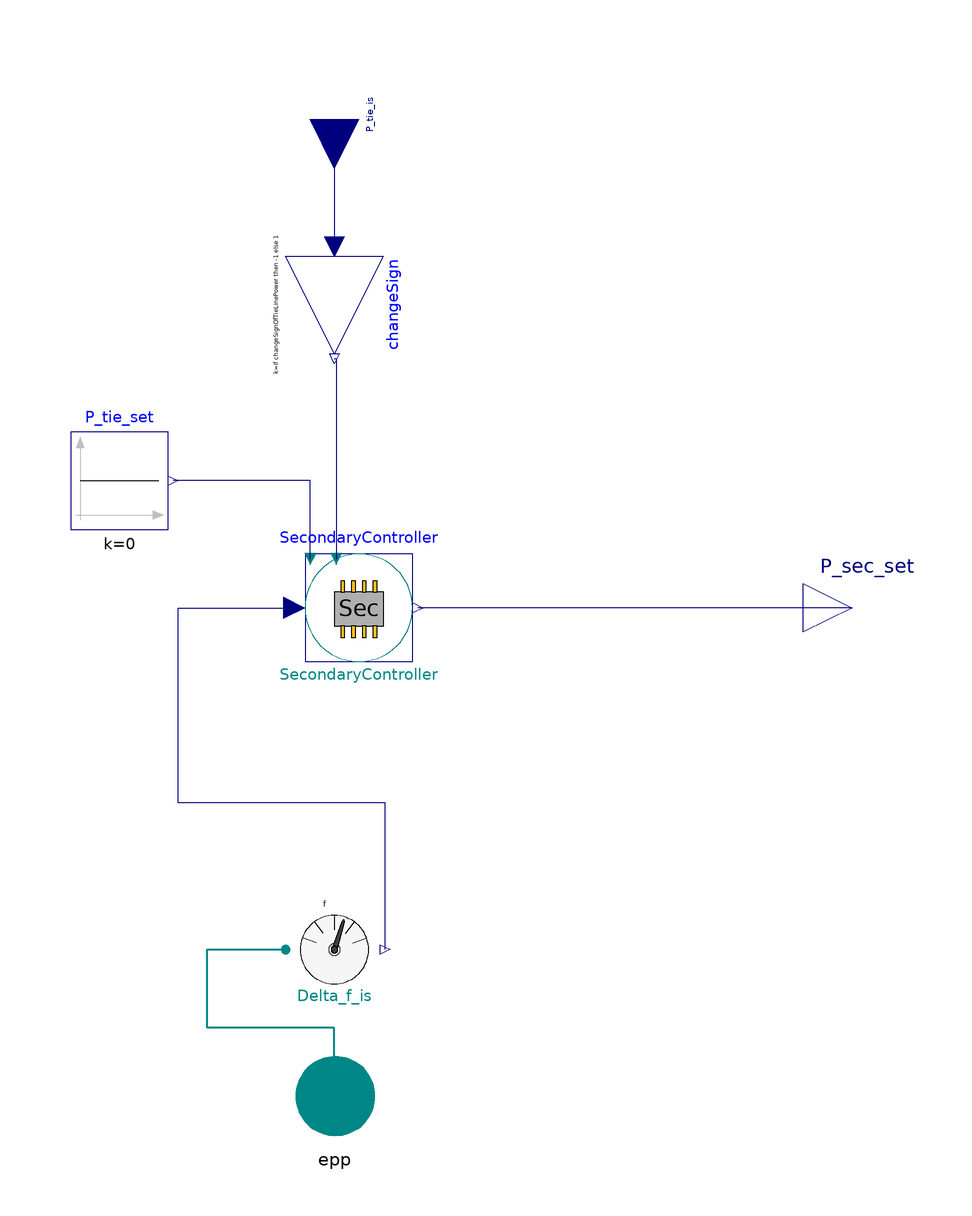

The Modelica model whose source follows is shown above as a component diagram (icons at their Placement, wires along their Line points).

model AGC "Automatic generation control model for just one secondary balancing provider (used in lumped grid models)"


//________________________________________________________________________________//
// Component of the TransiEnt Library, version: 2.0.1                             //
//                                                                                //
// Licensed by Hamburg University of Technology under the 3-BSD-clause.           //
// Copyright 2021, Hamburg University of Technology.                              //
//________________________________________________________________________________//
//                                                                                //
// TransiEnt.EE, ResiliEntEE, IntegraNet and IntegraNet II are research projects  //
// supported by the German Federal Ministry of Economics and Energy               //
// (FKZ 03ET4003, 03ET4048, 0324027 and 03EI1008).                                //
// The TransiEnt Library research team consists of the following project partners://
// Institute of Engineering Thermodynamics (Hamburg University of Technology),    //
// Institute of Energy Systems (Hamburg University of Technology),                //
// Institute of Electrical Power and Energy Technology                            //
// (Hamburg University of Technology)                                             //
// Fraunhofer Institute for Environmental, Safety, and Energy Technology UMSICHT, //
// Gas- und Wärme-Institut Essen						  //
// and                                                                            //
// XRG Simulation GmbH (Hamburg, Germany).                                        //
//________________________________________________________________________________//





  // _____________________________________________
  //
  //          Imports and Class Hierarchy
  // _____________________________________________
  extends TransiEnt.Basics.Icons.Controller;

  // _____________________________________________
  //
  //                   Parameters
  // _____________________________________________

  parameter Boolean changeSignOfTieLinePower = false "Allows to change the sign of the tie line power input";

  parameter Real K_r = 0.8*3e9/0.2 "Sub grid participation factor"
                                    annotation(Dialog(group="Static"));
  parameter Real T_r=10 "Time constant of secondary balancing power" annotation(Dialog(group="Dynamic"));

  parameter Real beta=6e9 "Gain of secondary balancing power" annotation(Dialog(group="Dynamic"));

  // _____________________________________________
  //
  //                  Interfaces
  // _____________________________________________

  TransiEnt.Basics.Interfaces.Electrical.ActivePowerPort epp annotation (Placement(transformation(rotation=0, extent={{-10,-110},{10,-90}}), iconTransformation(extent={{-10,-110},{10,-90}})));

  // _____________________________________________
  //
  //                Complex Components
  // _____________________________________________

  TransiEnt.Basics.Interfaces.Electrical.ElectricPowerIn P_tie_is annotation (Placement(transformation(
        rotation=270,
        extent={{-10,-10},{10,10}},
        origin={0,100}), iconTransformation(
        extent={{-10,-10},{10,10}},
        rotation=270,
        origin={0,100})));
  TransiEnt.Basics.Interfaces.Electrical.ElectricPowerOut P_sec_set annotation (Placement(transformation(rotation=0, extent={{96,-10},{116,10}}), iconTransformation(extent={{96,-10},{116,10}})));
  TransiEnt.Grid.Electrical.SecondaryControl.SecondaryBalancingController SecondaryController(
    is_singleton=false,
    K_r=K_r,
    T_r=T_r,
    beta=beta) annotation (Placement(transformation(extent={{-6,-11},{16,11}})));
  TransiEnt.Components.Sensors.ElectricFrequency Delta_f_is(isDeltaMeasurement=true) annotation (Placement(transformation(extent={{-10,-80},{10,-60}})));
  Modelica.Blocks.Sources.Constant P_tie_set(k=0) annotation (Placement(transformation(extent={{-54,16},{-34,36}})));

  Modelica.Blocks.Math.Gain changeSign(k=if changeSignOfTieLinePower then -1 else 1) annotation (Placement(transformation(
        extent={{-10,-10},{10,10}},
        rotation=270,
        origin={0,62})));
equation
  connect(Delta_f_is.f, SecondaryController.u) annotation (Line(points={{10.4,-70},
          {10.4,-40},{-32,-40},{-32,0},{-8.2,0}},                                                                    color={0,0,127}));
  connect(SecondaryController.P_tie_set, P_tie_set.y) annotation (Line(points={{-4.9,10.01},{-4.9,26},{-33,26}}, color={0,0,127}));
  connect(P_sec_set, SecondaryController.y) annotation (Line(points={{106,0},{106,0},{17.1,0}}, color={0,0,127}));
  connect(epp, Delta_f_is.epp) annotation (Line(
      points={{0,-100},{0,-86},{-26,-86},{-26,-70},{-10,-70}},
      color={0,135,135},
      thickness=0.5));
  connect(P_tie_is, changeSign.u) annotation (Line(points={{0,100},{0,74},{0,74}}, color={0,0,127}));
  connect(changeSign.y, SecondaryController.P_tie_is) annotation (Line(points={{0,51},{0.38,51},{0.38,10.01}}, color={0,0,127}));
  annotation (Diagram(graphics,
                      coordinateSystem(extent={{-100,-100},{100,100}},
                                                                     preserveAspectRatio=false)),
                                                                       Icon(graphics,
                                                                            coordinateSystem(extent={{-100,-100},{100,100}}, preserveAspectRatio=false)),
                Documentation(info="<html>
<h4><span style=\"color: #008000\">1. Purpose of model</span></h4>
<p>Automatic generation control model for just one secondary balancing provider (used in lumped grid models), no power dispatch</p>
<h4><span style=\"color: #008000\">2. Level of detail, physical effects considered, and physical insight</span></h4>
<p>technical component for use with physical models</p>
<h4><span style=\"color: #008000\">3. Limits of validity </span></h4>
<p>only for one secondary balancing provider</p>
<h4><span style=\"color: #008000\">4. Interfaces</span></h4>
<p>epp: electric power port</p>
<p>P_tie_is: input for electric power in [W]</p>
<p>P_sec_set: output for electric power in [W]</p>
<h4><span style=\"color: #008000\">5. Nomenclature</span></h4>
<p>(no remarks)</p>
<h4><span style=\"color: #008000\">6. Governing Equations</span></h4>
<p>(no remarks)</p>
<h4><span style=\"color: #008000\">7. Remarks for Usage</span></h4>
<p>model without usage yet</p>
<h4><span style=\"color: #008000\">8. Validation</span></h4>
<p>(no remarks)</p>
<h4><span style=\"color: #008000\">9. References</span></h4>
<p>(no remarks)</p>
<h4><span style=\"color: #008000\">10. Version History</span></h4>
<p>Model created by Pascal Dubucq (dubucq@tuhh.de) <span style=\"font-family: MS Shell Dlg 2;\">on 01.10.2014</span></p>
<p><span style=\"font-family: MS Shell Dlg 2;\">Quality check (Code conventions) by Rebekka Denninger on 01.10.2016</span></p>
</html>"));
end AGC;